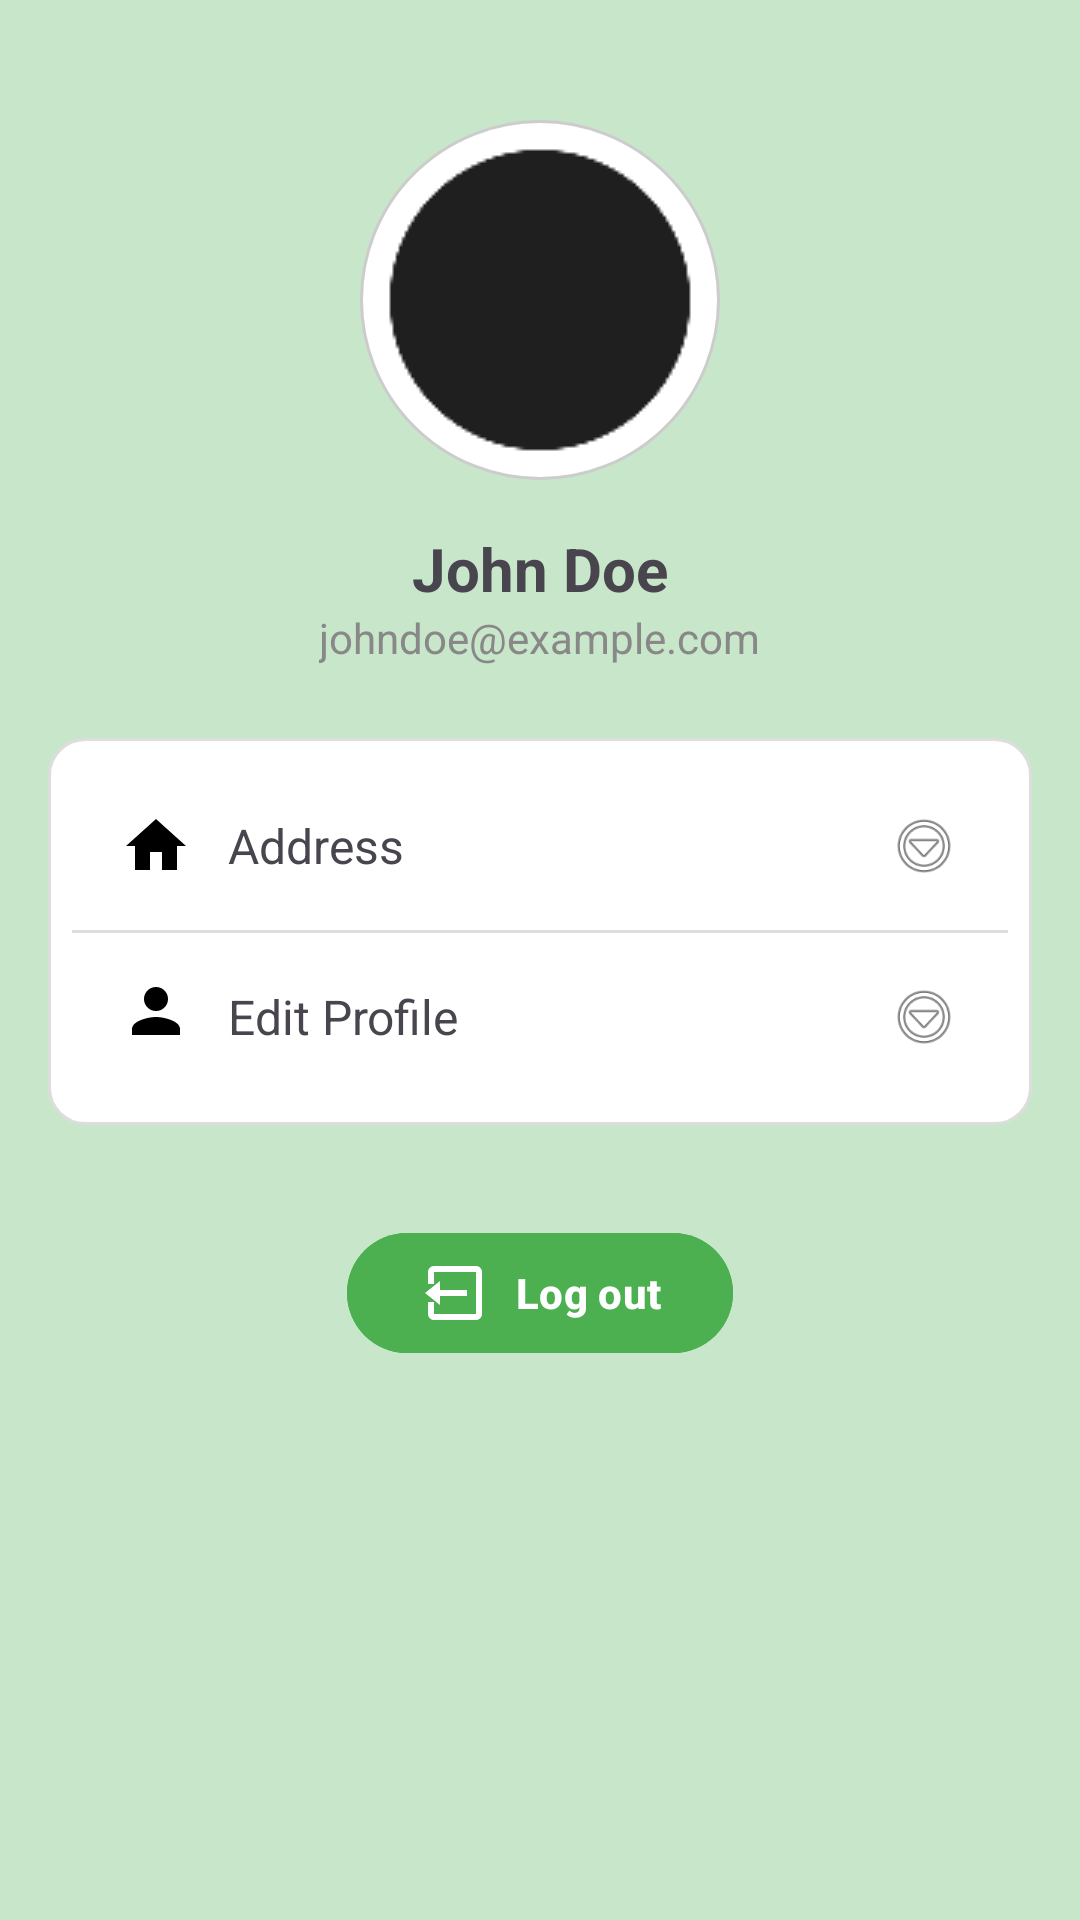

Here is an Android app screen rendered from its layout file. Give the layout XML and the strings, colors and styles it references.
<!-- AndroidManifest.xml: application theme Theme.MyApplication -->
<!-- res/layout/fragment_profile.xml -->
<?xml version="1.0" encoding="utf-8"?>
<ScrollView xmlns:android="http://schemas.android.com/apk/res/android"
    xmlns:app="http://schemas.android.com/apk/res-auto"
    xmlns:tools="http://schemas.android.com/tools"
    android:layout_width="match_parent"
    android:layout_height="match_parent"
    android:background="@color/color"
    android:padding="16dp">

    <LinearLayout
        android:layout_width="match_parent"
        android:layout_height="wrap_content"
        android:orientation="vertical"
        android:gravity="center_horizontal">

        
        <FrameLayout
            android:layout_width="120dp"
            android:layout_height="120dp"
            android:background="@drawable/bg_circle"
            android:layout_marginTop="24dp">

            <com.google.android.material.imageview.ShapeableImageView
                android:id="@+id/imageProfile"
                android:layout_width="match_parent"
                android:layout_height="match_parent"
                android:scaleType="centerCrop"
                android:src="@drawable/ic_user_placeholder"
                android:contentDescription="Profile Image"
                app:shapeAppearanceOverlay="@style/CircleImageView" />

            <ProgressBar
                android:id="@+id/profileUploadProgress"
                android:layout_width="40dp"
                android:layout_height="40dp"
                android:layout_gravity="center"
                android:visibility="gone" />
        </FrameLayout>

        
        <TextView
            android:id="@+id/tvUserName"
            android:layout_width="wrap_content"
            android:layout_height="wrap_content"
            android:text="John Doe"
            android:textSize="20sp"
            android:textStyle="bold"
            android:layout_marginTop="16dp" />

        
        <TextView
            android:id="@+id/tvUserEmail"
            android:layout_width="wrap_content"
            android:layout_height="wrap_content"
            android:text="johndoe@example.com"
            android:textSize="14sp"
            android:textColor="#888888"
            android:layout_marginBottom="24dp" />

        
        <LinearLayout
            android:layout_width="match_parent"
            android:layout_height="wrap_content"
            android:background="@drawable/bg_card"
            android:orientation="vertical"
            android:padding="8dp">

            
            <LinearLayout
                android:id="@+id/btnAddress"
                android:layout_width="match_parent"
                android:layout_height="wrap_content"
                android:orientation="horizontal"
                android:padding="16dp"
                android:gravity="center_vertical">

                <ImageView
                    android:layout_width="24dp"
                    android:layout_height="24dp"
                    android:src="@drawable/ic_home"
                    android:tint="#000000"
                    tools:ignore="UseAppTint" />

                <TextView
                    android:layout_width="0dp"
                    android:layout_height="wrap_content"
                    android:text="Address"
                    android:textSize="16sp"
                    android:layout_weight="1"
                    android:layout_marginStart="12dp" />

                <ImageView
                    android:layout_width="24dp"
                    android:layout_height="24dp"
                    android:src="@android:drawable/ic_menu_more" />
            </LinearLayout>

            
            <View
                android:layout_width="match_parent"
                android:layout_height="1dp"
                android:background="#DDDDDD" />

            
            <LinearLayout
                android:id="@+id/btnEditProfile"
                android:layout_width="match_parent"
                android:layout_height="wrap_content"
                android:orientation="horizontal"
                android:padding="16dp"
                android:gravity="center_vertical">

                <ImageView
                    android:layout_width="24dp"
                    android:layout_height="24dp"
                    android:src="@drawable/ic_profile"
                    android:tint="#000000"
                    tools:ignore="UseAppTint" />

                <TextView
                    android:layout_width="0dp"
                    android:layout_height="wrap_content"
                    android:text="Edit Profile"
                    android:textSize="16sp"
                    android:layout_weight="1"
                    android:layout_marginStart="12dp" />

                <ImageView
                    android:layout_width="24dp"
                    android:layout_height="24dp"
                    android:src="@android:drawable/ic_menu_more" />
            </LinearLayout>
        </LinearLayout>

        
        <Button
            android:id="@+id/btnLogout"
            android:layout_width="wrap_content"
            android:layout_height="wrap_content"
            android:text="Log out"
            android:textAllCaps="false"
            android:textStyle="bold"
            android:textColor="#FFFFFF"
            android:drawableLeft="@drawable/ic_logout"
            android:drawablePadding="0dp"
            android:layout_marginTop="32dp"
            android:layout_marginBottom="32dp"
            android:backgroundTint="#4CAF50" />
    </LinearLayout>
</ScrollView>
<!-- resources referenced by this layout -->
<resources>
  <color name="color">#C8E6C9</color>
  <!-- drawable bg_card (drawable) -->
  <shape xmlns:android="http://schemas.android.com/apk/res/android">
      <solid android:color="#FFFFFF" />
      <corners android:radius="12dp" />
      <stroke
          android:width="1dp"
          android:color="#DDDDDD" />
  </shape>
  <!-- drawable bg_circle (drawable) -->
  <shape xmlns:android="http://schemas.android.com/apk/res/android"
      android:shape="oval">
      <solid android:color="#FFFFFF" />
      <stroke
          android:width="1dp"
          android:color="#CCCCCC" />
  </shape>
  <!-- drawable ic_home (drawable) -->
  <vector xmlns:android="http://schemas.android.com/apk/res/android"
      android:width="24dp" android:height="24dp"
      android:viewportWidth="24" android:viewportHeight="24">
      <path
          android:fillColor="#000000"
          android:pathData="M10,20v-6h4v6h5v-8h3L12,3 2,12h3v8z" />
  </vector>
  <!-- drawable ic_logout (drawable) -->
  <vector xmlns:android="http://schemas.android.com/apk/res/android"
      android:width="24dp" android:height="24dp"
      android:viewportWidth="24" android:viewportHeight="24">
      <path
          android:fillColor="#FFFFFF"
          android:pathData="M16,13v-2H7v-3l-5,4 5,4v-3h9zm3,-10H5c-1.11,0 -2,0.89 -2,2v4h2V5h14v14H5v-4H3v4c0,1.11 0.89,2 2,2h14c1.11,0 2,-0.89 2,-2V5c0,-1.11 -0.89,-2 -2,-2z"/>
  </vector>
  <!-- drawable ic_profile (drawable) -->
  <vector xmlns:android="http://schemas.android.com/apk/res/android"
      android:width="24dp" android:height="24dp"
      android:viewportWidth="24" android:viewportHeight="24">
      <path
          android:fillColor="#000000"
          android:pathData="M12,12c2.67,0 8,1.34 8,4v2H4v-2c0,-2.66 5.33,-4 8,-4zm0,-2a4,4 0 1,0 0,-8 4,4 0 0,0 0,8z" />
  </vector>
  <!-- drawable ic_user_placeholder: png bitmap (drawable, 2002 bytes) -->
  <style name="CircleImageView" parent="">
      <item name="cornerFamily">rounded</item>
      <item name="cornerSize">50%</item>
  </style>
  <style name="Theme.MyApplication" parent="Base.Theme.MyApplication" />
  <style name="Base.Theme.MyApplication" parent="Theme.Material3.DayNight.NoActionBar">
          
          <item name="colorPrimary">@color/colorPrimary</item>
          <item name="colorPrimaryContainer">@color/colorPrimaryDark</item>
          <item name="colorOnPrimary">@color/colorBackground</item>
  
          
          <item name="colorOnSecondary">@color/colorBackground</item>
  
          
          <item name="colorOnBackground">@color/colorBackground</item>
          <item name="colorSurface">@color/colorBackground</item>
  
          
          <item name="android:textColorPrimary">@color/colorTextPrimary</item>
          <item name="android:textColorSecondary">@color/colorTextPrimary</item>
          <item name="android:windowBackground">@color/colorBackground</item>
  
  
      </style>
  <color name="colorPrimary">#00796B</color>
  <color name="colorPrimaryDark">#004D40</color>
  <color name="colorBackground">#FAFAFA</color>
  <color name="colorTextPrimary">#212121</color>
</resources>
